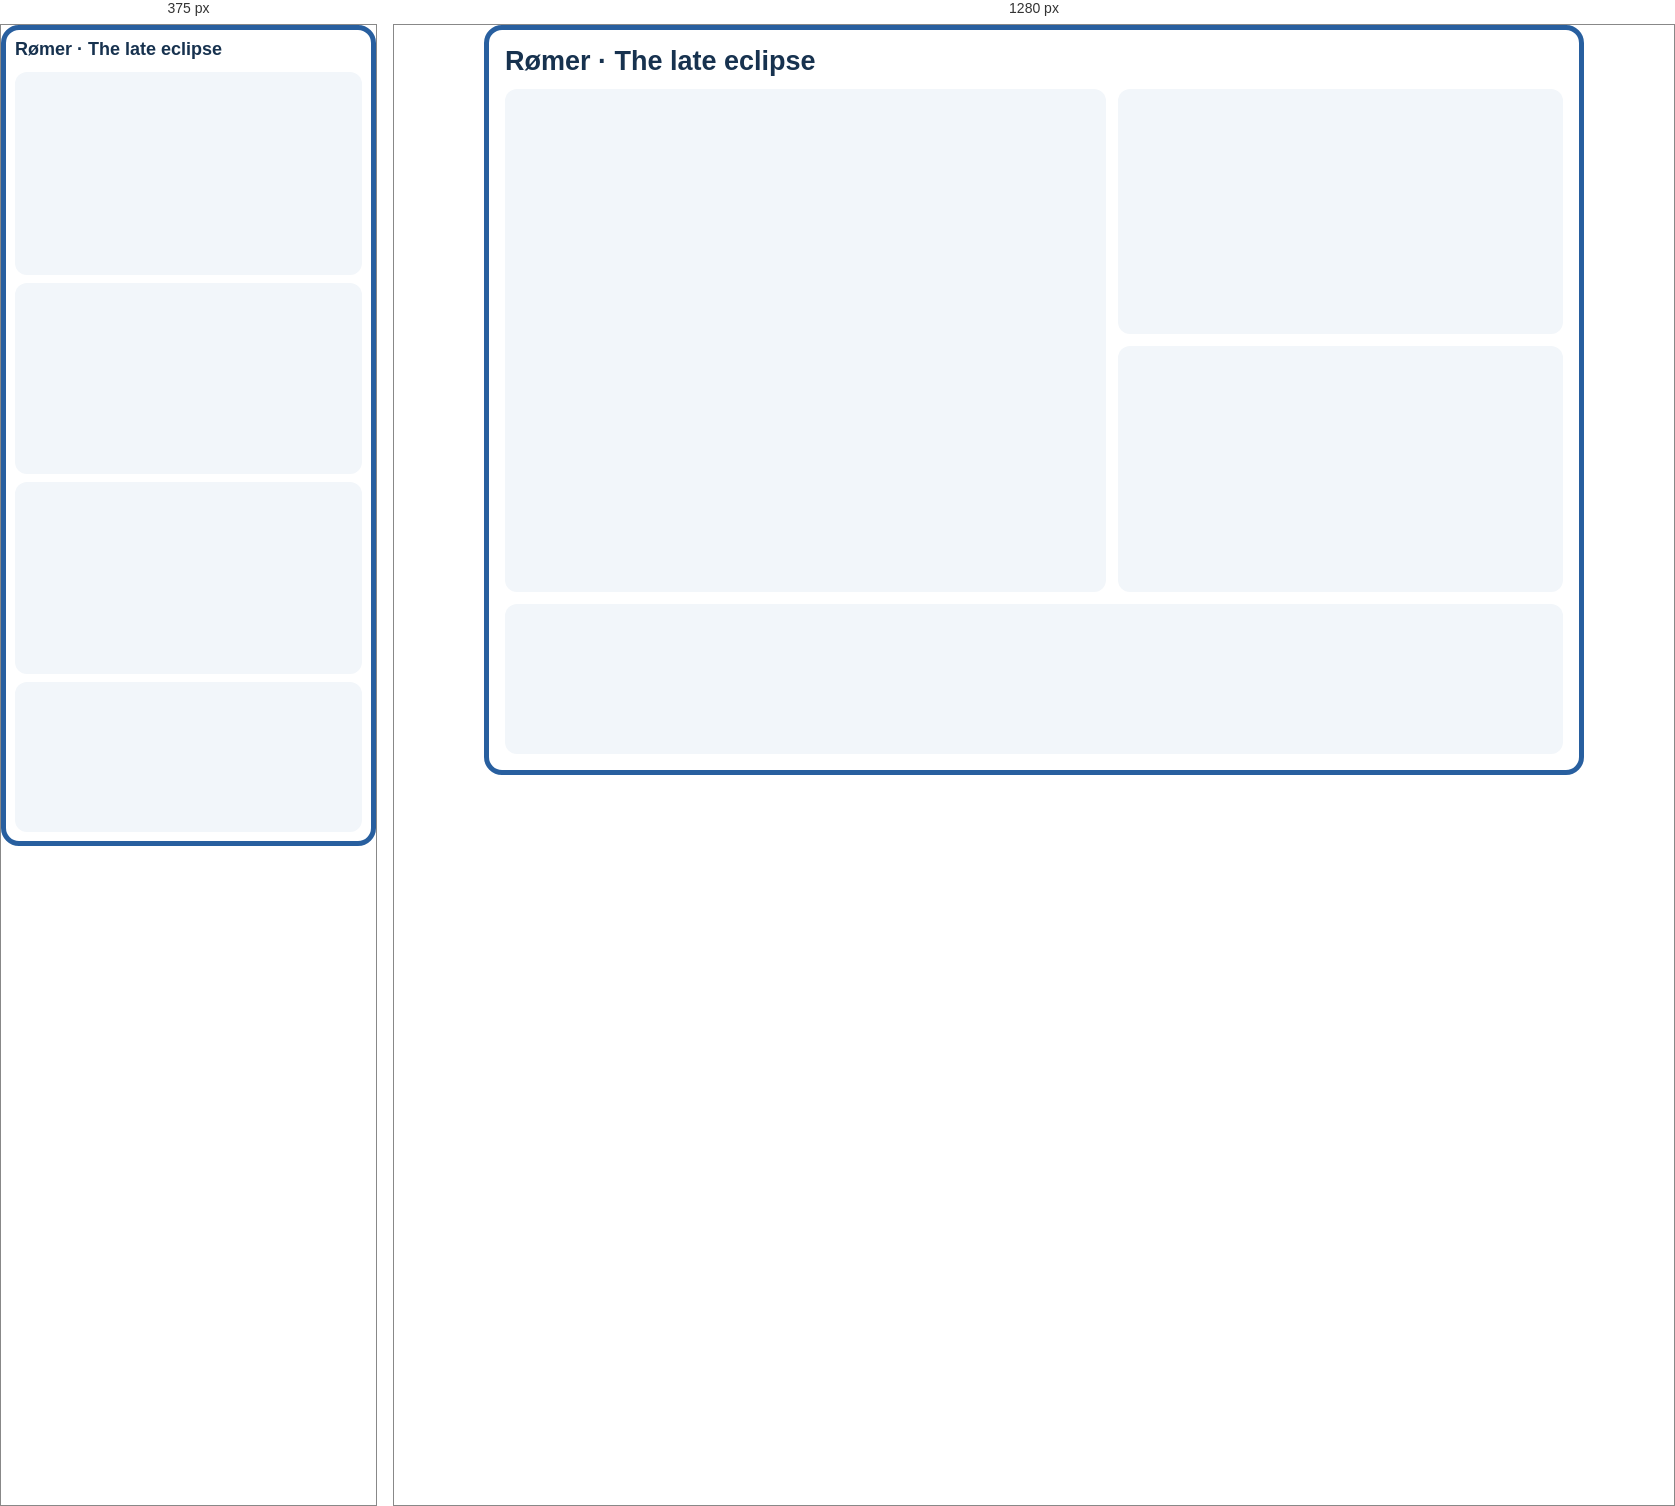
Rendered at 375 px and 1280 px, left to right.

<!-- file: far.html -->
<!doctype html>
<html lang="en"><head><meta charset="utf-8"><meta name="viewport" content="width=device-width,initial-scale=1"><title>Rømer · The late eclipse</title>
<style>
*{box-sizing:border-box}html,body{background:transparent;margin:0;font-family:Arial,sans-serif;color:#17324f}.rise-activity{max-width:1100px;margin:auto;padding:16px;border:5px solid #285f9f;border-radius:18px;background:#fff}h1{font-size:clamp(18px,3vw,27px);margin:0 0 12px;white-space:nowrap}.ro-scenes{display:grid;grid-template-columns:1.35fr 1fr;gap:12px}.ro-scene:first-child{grid-row:span 2;display:flex;align-items:center}.ro-scene{background:#f2f6fa;border-radius:12px;overflow:hidden}svg{display:block;width:100%;height:auto}svg text{font-family:Arial,sans-serif;fill:#17324f;font-size:14px}.ro-graph{margin-top:12px;background:#f2f6fa;border-radius:12px}.ro-controls{display:flex;gap:8px;align-items:center;flex-wrap:wrap;margin-top:6px}button{background:white;color:#17324f;border:1px solid #7892a8;border-radius:7px;padding:9px 14px;font-size:15px;min-height:42px;cursor:pointer}button:first-child{background:#285f9f;color:white}button:focus-visible,input:focus-visible,summary:focus-visible{outline:3px solid #b65f08;outline-offset:3px}label{flex:1 1 230px;font-size:15px}input{width:100%;accent-color:#285f9f;min-height:28px}.sr-only{position:absolute;width:1px;height:1px;overflow:hidden;clip-path:inset(50%);white-space:nowrap}.ro-status{margin:10px 0 0;font-size:16px;line-height:1.4;min-height:2.8em}details{font-size:13px;line-height:1.5;color:#496075;margin-top:6px}summary{cursor:pointer;min-height:28px}.ro-mobile{display:none}@media(max-width:600px){.rise-activity{padding:9px}.ro-scenes{grid-template-columns:1fr;gap:8px}.ro-scene:first-child{grid-row:auto}.ro-graph{margin-top:8px}.ro-controls label{flex-basis:100%}.ro-status{font-size:15px}#space text{font-size:21px}#io text,#telescope text{font-size:16px}.ro-mobile{display:block}}
</style></head><body><main class="rise-activity">
<h1>Rømer · The late eclipse</h1>
<div class="ro-scenes"><div class="ro-scene"><svg id="space" viewBox="0 0 530 310" role="img" aria-label="Earth orbits the Sun. Its changing distance from Jupiter changes the light travel time. Arrows point from Io toward Earth."></svg></div><div class="ro-scene"><svg id="io" viewBox="0 0 390 215" role="img" aria-label="Io orbits Jupiter, disappearing into its shadow and emerging once per orbit."></svg></div><div class="ro-scene"><svg id="telescope" viewBox="0 0 390 215" role="img" aria-label="Simulated telescope view from Earth: Io becomes visible only after its light arrives."></svg></div></div>
<div class="ro-graph"><svg id="graph" role="img" aria-label="Eclipse arrival delay relative to the initial prediction, plotted against elapsed days."></svg></div>
<p class="sr-only" id="status" role="status" aria-live="polite"></p>

<script>let frame;window.requestAnimationFrame=f=>{frame=f;return 1};window.cancelAnimationFrame=()=>{};</script><script>
(()=>{'use strict';
const $=id=>document.getElementById(id),AU=149597870.7,C=299792.458,P=1.769,TAU=Math.PI*2;
const YEAR=365.25,IO_PERIOD=P*1440,FIRST_EMERGENCE=YEAR/12*1440,FAR_OFFSET=YEAR/3;
const LEAD=IO_PERIOD*Math.asin(23/65)/Math.PI+60;
let cycle=0,stage=0,raf=0,last=0,sent=false,accumulator=0;
let eventTime=FIRST_EMERGENCE-LEAD,day=eventTime/1440,fastRate=0,fastStart=0;
let nearRecord=null,farRecord=null;
const reduced=matchMedia('(prefers-reduced-motion: reduce)');
const mod=(n,d)=>((n%d)+d)%d;
const events=c=>({near:FIRST_EMERGENCE+Math.round(c*YEAR/P)*IO_PERIOD,far:FIRST_EMERGENCE+Math.round((c*YEAR+FAR_OFFSET)/P)*IO_PERIOD});
const fast=()=>stage===1||stage===3;
const activeEvent=()=>stage===0?events(cycle).near:events(cycle).far;
const travel=()=>model(eventTime/1440).distance*AU/C/60;
function arrival(emitted){let t=emitted;for(let i=0;i<5;i++)t=emitted+Math.hypot(5.2-Math.cos(t/1440/YEAR*TAU),Math.sin(t/1440/YEAR*TAU))*AU/C/60;return t;}
const baseline=()=>arrival(events(cycle).near)-events(cycle).near;
const stageName=()=>fast()?'Fast-forward':stage===0?'Near observation':'Far observation';
const rate=()=>fast()?fastRate:eventTime<activeEvent()-20?60:8;
const text=(x,y,t,anchor='start',extra='')=>`<text x="${x}" y="${y}" text-anchor="${anchor}" ${extra}>${t}</text>`;
const line=(x,y,X,Y,color='#a6b9c8',dash='')=>`<line x1="${x}" y1="${y}" x2="${X}" y2="${Y}" stroke="${color}" stroke-width="1.5" stroke-dasharray="${dash}"/>`;
function model(d){const a=d/365.25*TAU,distance=Math.hypot(5.2-Math.cos(a),Math.sin(a));return{a,distance,extra:(distance-4.2)*AU,delay:distance*AU/C/60-baseline()};}
function planet(x,y,r,kind,id){return `<defs><radialGradient id="${id}" cx="30%" cy="30%" r="75%"><stop stop-color="${kind==='earth'?'#78c8e7':'#f5ddbc'}"/><stop offset=".6" stop-color="${kind==='earth'?'#277bab':'#c79b73'}"/><stop offset="1" stop-color="#24384c"/></radialGradient><clipPath id="${id}clip"><circle cx="${x}" cy="${y}" r="${r}"/></clipPath></defs><circle cx="${x}" cy="${y}" r="${r}" fill="url(#${id})"/><g clip-path="url(#${id}clip)">${kind==='earth'?`<path d="M${x-r*.6} ${y-r*.7}l${r*.7} ${r*.2} ${r*.2} ${r*.5} ${-r*.4} ${r*.8} ${-r*.3} ${-r*.6}Z" fill="#a2c6a5"/>`:[-.65,-.3,.08,.45].map((v,i)=>`<path d="M${x-r} ${y+r*v}q${r} ${r*.25} ${2*r} 0v${r*.16}q${-r} ${r*.2} ${-2*r} 0Z" fill="${i%2?'#8e5a40':'#fff2d7'}" opacity=".55"/>`).join('')+`<ellipse cx="${x+r*.35}" cy="${y+r*.34}" rx="${r*.23}" ry="${r*.11}" fill="#ac644b"/>`}</g>`;}
function draw(){day=mod(eventTime/1440,YEAR);const m=model(eventTime/1440),ex=135+82*Math.cos(m.a),ey=158-82*Math.sin(m.a);
const source={x:450,y:158};
const arrow=(x,y,X,Y,color='#237c9c')=>{const a=Math.atan2(Y-y,X-x),mx=x+(X-x)*.57,my=y+(Y-y)*.57;return line(x,y,X,Y,color)+`<path d="M${mx} ${my}l${-11*Math.cos(a)+4*Math.sin(a)} ${-11*Math.sin(a)-4*Math.cos(a)}l${-8*Math.sin(a)} ${8*Math.cos(a)}Z" fill="${color}"/>`;};
$('space').innerHTML=`<defs><marker id="orbit-arrow" viewBox="0 0 10 10" refX="8" refY="5" markerWidth="7" markerHeight="7" orient="auto"><path d="M0 0L10 5L0 10Z" fill="#678da5"/></marker></defs>`+text(18,27,stageName())+text(512,27,`Day ${day.toFixed(2)}`,'end')+`<circle cx="135" cy="158" r="82" fill="none" stroke="#829cb1" stroke-width="1.5"/><path d="M176 87 A82 82 0 0 0 111 80" fill="none" stroke="#678da5" stroke-width="2" marker-end="url(#orbit-arrow)"/><circle cx="450" cy="158" r="47" fill="none" stroke="#829cb1"/><path d="M474 117 A47 47 0 0 0 437 113" fill="none" stroke="#678da5" stroke-width="2" marker-end="url(#orbit-arrow)"/>`+arrow(source.x,source.y,ex,ey)+`<circle cx="135" cy="158" r="20" fill="#f2b64b"/><circle cx="130" cy="153" r="13" fill="#ffd77a" opacity=".6"/>`+text(135,199,'Sun','middle')+planet(ex,ey,12,'earth','earth')+text(ex,ey-20,'Earth','middle')+planet(450,158,27,'jupiter','jupiter')+text(450,91,'Jupiter','middle')+`<circle cx="${source.x}" cy="${source.y}" id="overview-io" r="6" fill="#d4a348" stroke="#7f6031"/><circle id="light-pulse" r="5" fill="#d49b24" stroke="white" stroke-width="2" visibility="hidden"/>`+text(509,source.y+5,'Io','middle','id="overview-label"')+text(280,218,'Light to Earth')+text(18,270,`Distance: ${(m.distance*AU/1e6).toFixed(1)} million km`)+text(18,294,`Extra time: ${(Math.abs(m.delay)<.05?0:m.delay).toFixed(1)} min`);
drawEclipse();
const narrow=innerWidth<600,w=narrow?370:1000,h=narrow?285:255,left=48,right=w-24,top=64,bottom=h-53,X=d=>left+(right-left)*d/YEAR,Y=v=>bottom-(v+2)/20*(bottom-top);
$('graph').setAttribute('viewBox',`0 0 ${w} ${h}`);
let g=text(16,25,'Extra eclipse arrival delay (min)')+text(16,46,'Near observation = 0 min','start','style="font-size:12px"');
[0,5,10,15].forEach(v=>g+=line(left,Y(v),right,Y(v),v===0?'#677d8f':'#d3dee7',v===0?'5 5':'')+text(left-10,Y(v)+5,v,'end'));
[0,90,180,270,365].forEach(d=>g+=line(X(d),bottom,X(d),bottom+5)+text(X(d),bottom+23,d,'middle'));
g+=text((left+right)/2,h-8,'Date in Earth orbit (days)','middle');
const points=[];for(let d=0;d<=YEAR;d+=2)points.push([X(d),Y(model(d).delay)]);
g+=`<polyline points="${points.map(p=>p.join(',')).join(' ')}" fill="none" stroke="#a8bdcd" stroke-width="1.5"/>`;
for(const [record,label] of [[nearRecord,'Near'],[farRecord,'Far']])if(record){const d=mod(record.emitted/1440,YEAR),v=record.lag-baseline();g+=`<circle cx="${X(d)}" cy="${Y(v)}" r="5" fill="#285f9f" stroke="white" stroke-width="2"/>`+text(X(d)+8,Y(v)-10,`${label}: ${v.toFixed(1)} min`,'start','style="font-size:12px;font-weight:bold"');}
g+=line(X(day),top,X(day),bottom,'#237c9c','3 4')+`<circle cx="${X(day)}" cy="${Y(m.delay)}" r="4" fill="#237c9c"/>`;
$('graph').innerHTML=g;
const status=stageName();if($('status').textContent!==status)$('status').textContent=status;
}
function ioState(time){const theta=-Math.asin(23/65)-TAU*(time-FIRST_EMERGENCE)/IO_PERIOD;return{theta,eclipsed:Math.cos(theta)>0&&Math.abs(Math.sin(theta))<23/65,since:mod(time-FIRST_EMERGENCE,IO_PERIOD)};}
function clockText(time){const minutes=Math.floor(time),hours=Math.floor(minutes/60);return `${hours>=24?'D'+(Math.floor(hours/24)+1)+' ':''}${String(mod(hours,24)).padStart(2,'0')}:${String(mod(minutes,60)).padStart(2,'0')}`;}
function drawEclipse(){
const total=travel(),local=ioState(eventTime),received=ioState(eventTime-total),blocked=Math.abs(day-YEAR/2)<10,isFast=fast();
const pulse=$('light-pulse'),m=model(day),fraction=local.since/total,sx=450,sy=158;
if(pulse){pulse.setAttribute('cx',sx+(135+82*Math.cos(m.a)-sx)*Math.min(1,fraction));pulse.setAttribute('cy',sy+(158-82*Math.sin(m.a)-sy)*Math.min(1,fraction));pulse.setAttribute('visibility',!isFast&&fraction<=1?'visible':'hidden');const moon=$('overview-io');moon.setAttribute('cx',450+47*Math.cos(local.theta));moon.setAttribute('cy',158+47*Math.sin(local.theta));moon.setAttribute('fill',local.eclipsed?'#64748b':'#e4b44d');moon.setAttribute('visibility',isFast?'hidden':'visible');$('overview-label').setAttribute('visibility',isFast?'hidden':'visible');$('overview-label').setAttribute('x',450+60*Math.cos(local.theta));$('overview-label').setAttribute('y',158+60*Math.sin(local.theta));}
const ix=140+65*Math.cos(local.theta),iy=112+65*Math.sin(local.theta),localHighlight=local.since<30;
$('io').innerHTML=text(16,25,'At Jupiter')+text(374,25,`Now ${clockText(eventTime)}`,'end','style="font-weight:bold;font-variant-numeric:tabular-nums"')+text(374,46,isFast?`${(rate()/1440).toFixed(1)} days/s`:`${rate()} min/s`,'end','style="font-size:11px"')+`<path d="M140 86L350 94V130L140 138Z" fill="#c6d1df"/><circle cx="140" cy="112" r="65" fill="none" stroke="#829cb1"/>`+text(16,55,'Sunlight →')+planet(140,112,27,'jupiter','inset')+text(140,157,'Jupiter','middle')+text(273,150,'Shadow')+`<circle id="local-moon" visibility="${isFast?'hidden':'visible'}" cx="${ix}" cy="${iy}" r="7" fill="${local.eclipsed?'#64748b':'#e4b44d'}" stroke="#7f6031"/>`+(isFast?'':text(ix+12,iy-9,'Io'))+text(16,196,isFast?`${Math.floor((eventTime-fastStart)/IO_PERIOD)} Io orbits elapsed`:eventTime>=activeEvent()?`End ${clockText(activeEvent())}`:local.eclipsed?'In eclipse':'')+text(374,196,'Period: 42 h 27 min','end');
// Project the orbit along the actual Earth-to-Jupiter sightline. Io's orbit
// is coplanar in this model, so the telescope sees an edge-on track.
const nx=(Math.cos(m.a)-5.2)/m.distance,ny=-Math.sin(m.a)/m.distance;
const rx=Math.cos(received.theta),ry=Math.sin(received.theta),depth=rx*nx+ry*ny;
const moonX=164+103*(rx*ny-ry*nx),moonY=111,behind=depth<0;
const occulted=behind&&Math.abs(moonX-164)<=36.5-5,arrivalHighlight=received.since<30;
const moon=`<circle id="received-moon" data-behind="${behind}" cx="${moonX}" cy="${moonY}" r="5" fill="#fff0b0" visibility="${isFast||received.eclipsed?'hidden':'visible'}"/>`;
const visibleLabel=!isFast&&!received.eclipsed&&!occulted&&Math.abs(moonX-164)>43;
$('telescope').innerHTML=text(16,25,'Earth telescope')+text(374,25,`Image ${clockText(eventTime-total)}`,'end','style="font-weight:bold;font-variant-numeric:tabular-nums"')+`<defs><radialGradient id="sky"><stop stop-color="#182c46"/><stop offset="1" stop-color="#07111f"/></radialGradient><clipPath id="eyepiece"><ellipse cx="195" cy="111" rx="156" ry="67"/></clipPath></defs><ellipse cx="195" cy="111" rx="161" ry="72" fill="#52687e"/><ellipse cx="195" cy="111" rx="156" ry="67" fill="url(#sky)"/><g clip-path="url(#eyepiece)"><line x1="61" y1="111" x2="267" y2="111" stroke="#728ba5" stroke-dasharray="3 4"/>`+(behind?moon:'')+planet(164,111,36.5,'jupiter','scope')+(!behind?moon:'')+(visibleLabel?text(moonX,moonY-13,'Io','middle','style="fill:#e3edf7;font-size:13px"'):'')+text(164,163,'Jupiter','middle','style="fill:#e3edf7;font-size:13px"')+`</g>`+text(16,196,`Image lag: ${total.toFixed(1)} min`)+text(374,196,isFast?'Fast-forward':occulted?'Behind Jupiter':received.eclipsed?'In eclipse':eventTime>=arrival(activeEvent())?`Seen ${clockText(arrival(activeEvent()))}`:'','end');
$('telescope').innerHTML+=text(374,47,blocked?'Schematic · Sun blocks view':'Edge-on view','end','style="font-size:11px"');
$('io').setAttribute('aria-label',`At Jupiter, clock ${clockText(eventTime)}. Io ${local.eclipsed?'is in eclipse':'is sunlit'}.`);
$('telescope').setAttribute('aria-label',`Schematic telescope image from ${clockText(eventTime-total)}, ${total.toFixed(1)} minutes behind the Jupiter clock. Io ${occulted?'is hidden behind Jupiter':received.eclipsed?'is in eclipse':behind?'is on the far side of its orbit':'is on the near side of its orbit'}.${blocked?' The Sun blocks an actual observation at conjunction.':''}`);
}
function setStage(next){stage=next;if(fast()){fastStart=eventTime;const target=stage===1?events(cycle).far-LEAD:events(cycle+1).near-LEAD;fastRate=(target-eventTime)/6;}}
function recordObservation(){if(fast())return;const emitted=activeEvent(),arrived=arrival(emitted);if(eventTime>=arrived){const record={emitted,lag:arrived-emitted};if(stage===0)nearRecord=record;else{farRecord=record;if(!sent){sent=true;window.parent.postMessage({type:'complete'},'*');}}}}
function advance(dt){
let remaining=dt;
while(remaining>1e-8){
const end=stage===0?arrival(events(cycle).near)+40:stage===1?events(cycle).far-LEAD:stage===2?arrival(events(cycle).far)+40:events(cycle+1).near-LEAD;
const threshold=!fast()&&eventTime<activeEvent()-20?Math.min(end,activeEvent()-20):end;
const speed=rate(),step=Math.min(remaining,(threshold-eventTime)/speed);
eventTime+=step*speed;remaining-=step;recordObservation();
if(eventTime>=end-1e-7){eventTime=end;if(stage===3){cycle++;setStage(0);}else setStage(stage+1);}
else if(step<1e-9)break;
}
draw();
}
function frame(now){
if(last&&!document.hidden){accumulator+=Math.min((now-last)/1000,.1);const interval=reduced.matches?1:1/30;if(accumulator>=interval){const dt=accumulator;accumulator=0;advance(dt);}}
last=now;raf=requestAnimationFrame(frame);
}
document.addEventListener('visibilitychange',()=>{last=0;accumulator=0;});
reduced.addEventListener('change',()=>{last=0;accumulator=0;draw();});
window.addEventListener('resize',draw);window.romerModel=model;window.romerIoState=ioState;window.romerState=()=>({time:eventTime,day:eventTime/1440,stage,cycle,rate:rate(),nearRecord,farRecord,events:events(cycle),receivedTime:eventTime-travel()});draw();raf=requestAnimationFrame(frame);
})();
</script><script>for(let ms=1;ms<40000;ms+=40){const f=frame;frame=null;if(f)f(ms);}</script></main></body></html>